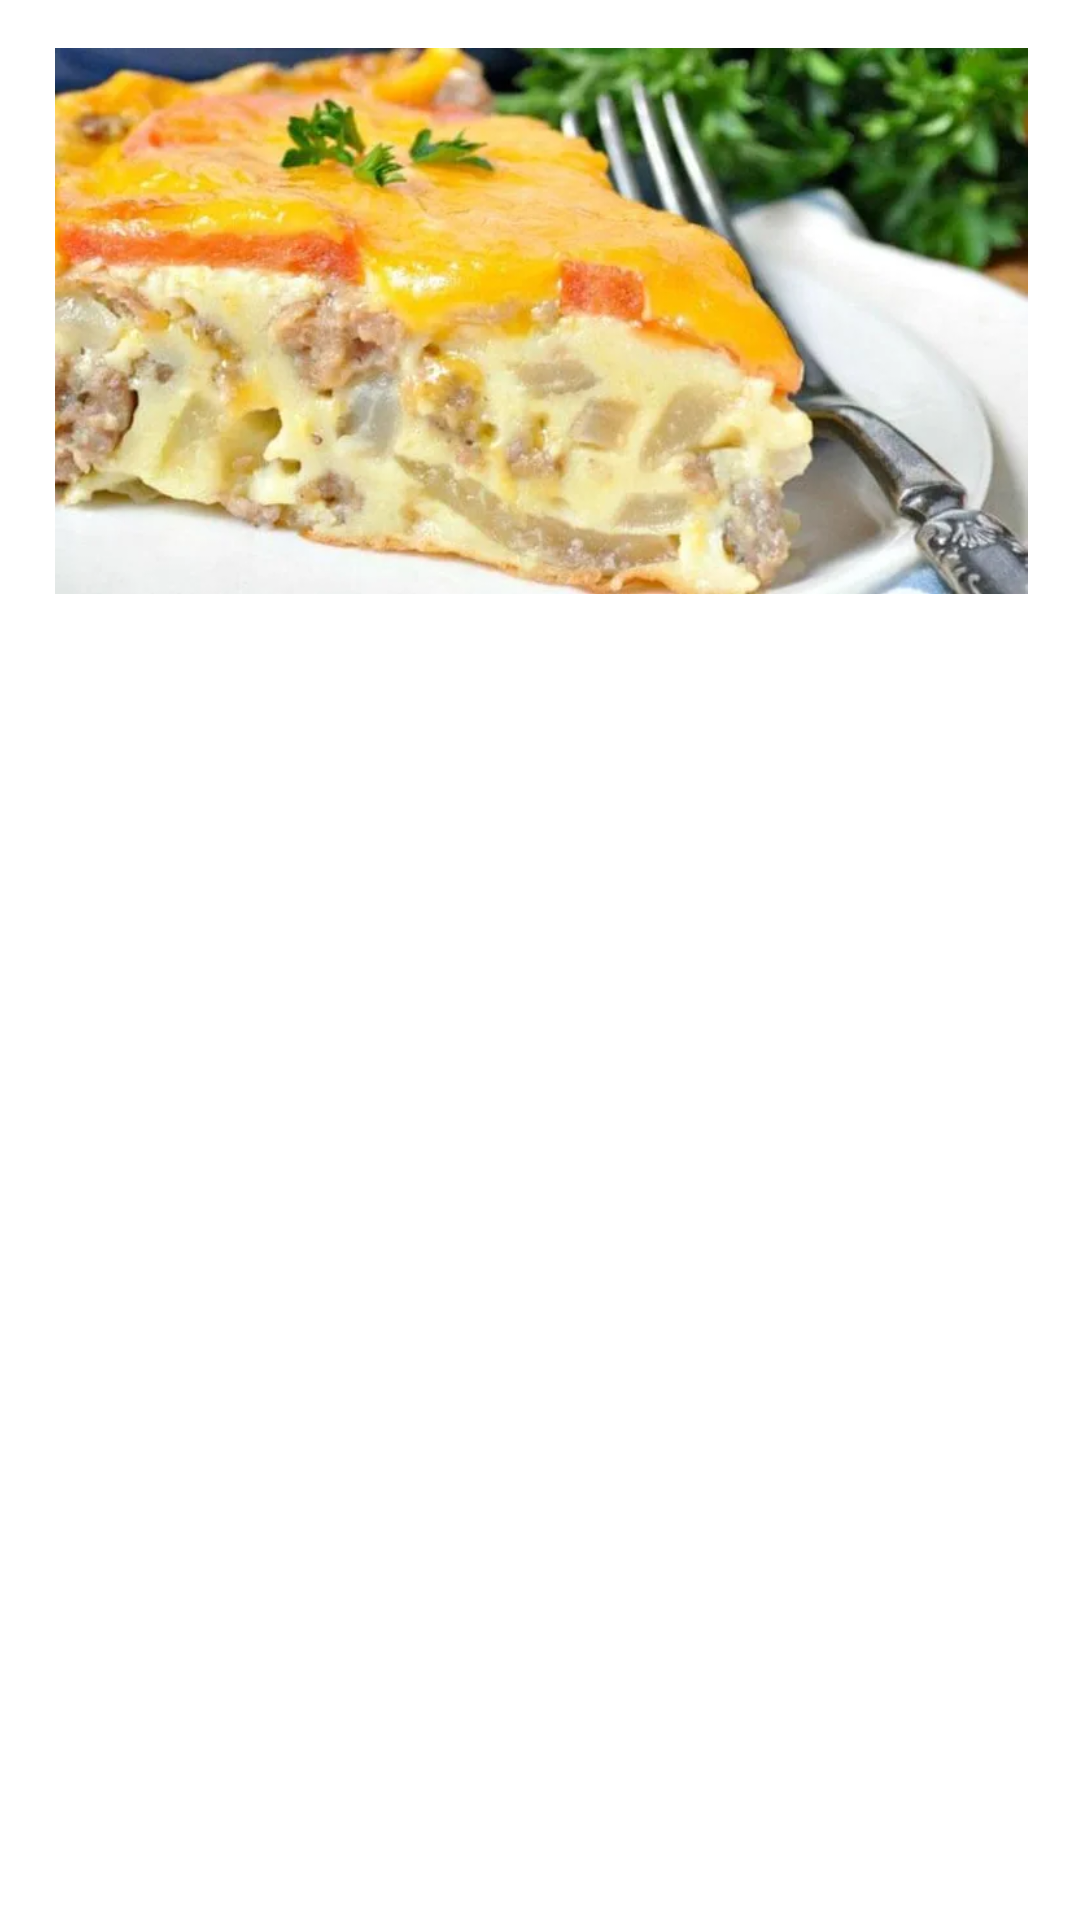

Android layout source for this screen:
<!-- AndroidManifest.xml: application theme Theme.FeedYourself -->
<!-- res/layout/activity_recipe_details.xml -->
<?xml version="1.0" encoding="utf-8"?>
<androidx.constraintlayout.widget.ConstraintLayout xmlns:android="http://schemas.android.com/apk/res/android"
    xmlns:app="http://schemas.android.com/apk/res-auto"
    xmlns:tools="http://schemas.android.com/tools"
    android:layout_width="match_parent"
    android:layout_height="match_parent"
    tools:context=".main.RecipeDetailsActivity">

    <androidx.recyclerview.widget.RecyclerView
        android:id="@+id/recipe_list_recycler_view"
        android:layout_width="388dp"
        android:layout_height="424dp"
        app:layout_constraintBottom_toBottomOf="parent"
        app:layout_constraintEnd_toEndOf="parent"
        app:layout_constraintHorizontal_bias="0.695"
        app:layout_constraintStart_toStartOf="parent"
        app:layout_constraintTop_toTopOf="parent"
        app:layout_constraintVertical_bias="0.732" />

    <ImageView
        android:id="@+id/recipe_image_view"
        android:layout_width="401dp"
        android:layout_height="182dp"
        android:layout_marginTop="16dp"
        android:src="@drawable/cheese_pie"
        app:layout_constraintEnd_toEndOf="parent"
        app:layout_constraintStart_toStartOf="parent"
        app:layout_constraintTop_toTopOf="parent" />


</androidx.constraintlayout.widget.ConstraintLayout>
<!-- resources referenced by this layout -->
<resources>
  <!-- drawable cheese_pie: png bitmap (drawable, 433354 bytes) -->
  <style name="Theme.FeedYourself" parent="Theme.MaterialComponents.Light.NoActionBar">
          
          <item name="colorPrimary">@color/colorPrimary</item>
          <item name="colorPrimaryVariant">@color/colorPrimary</item>
          <item name="colorOnPrimary">@color/white</item>
          
          <item name="android:statusBarColor">?attr/colorPrimaryVariant</item>
  
          
      </style>
  <color name="colorPrimary">#EC6762</color>
  <color name="white">#FFFFFFFF</color>
</resources>
